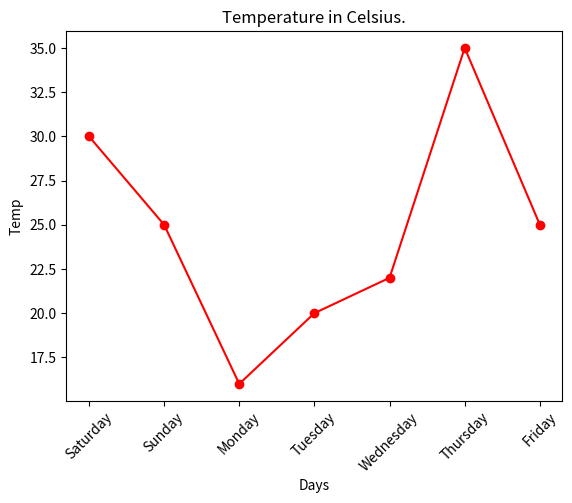

Python code for this plot:
import matplotlib.pyplot as plt

x = ["Saturday", "Sunday", "Monday", "Tuesday", "Wednesday", "Thursday", "Friday"]
y = [30, 25, 16, 20, 22, 35, 25]

plt.plot(x, y, marker = 'o', linestyle = '-', color = "red" )
plt.title("Temperature in Celsius.")

plt.xlabel("Days")
plt.xticks(rotation = 45)
plt.ylabel("Temp")
plt.show()